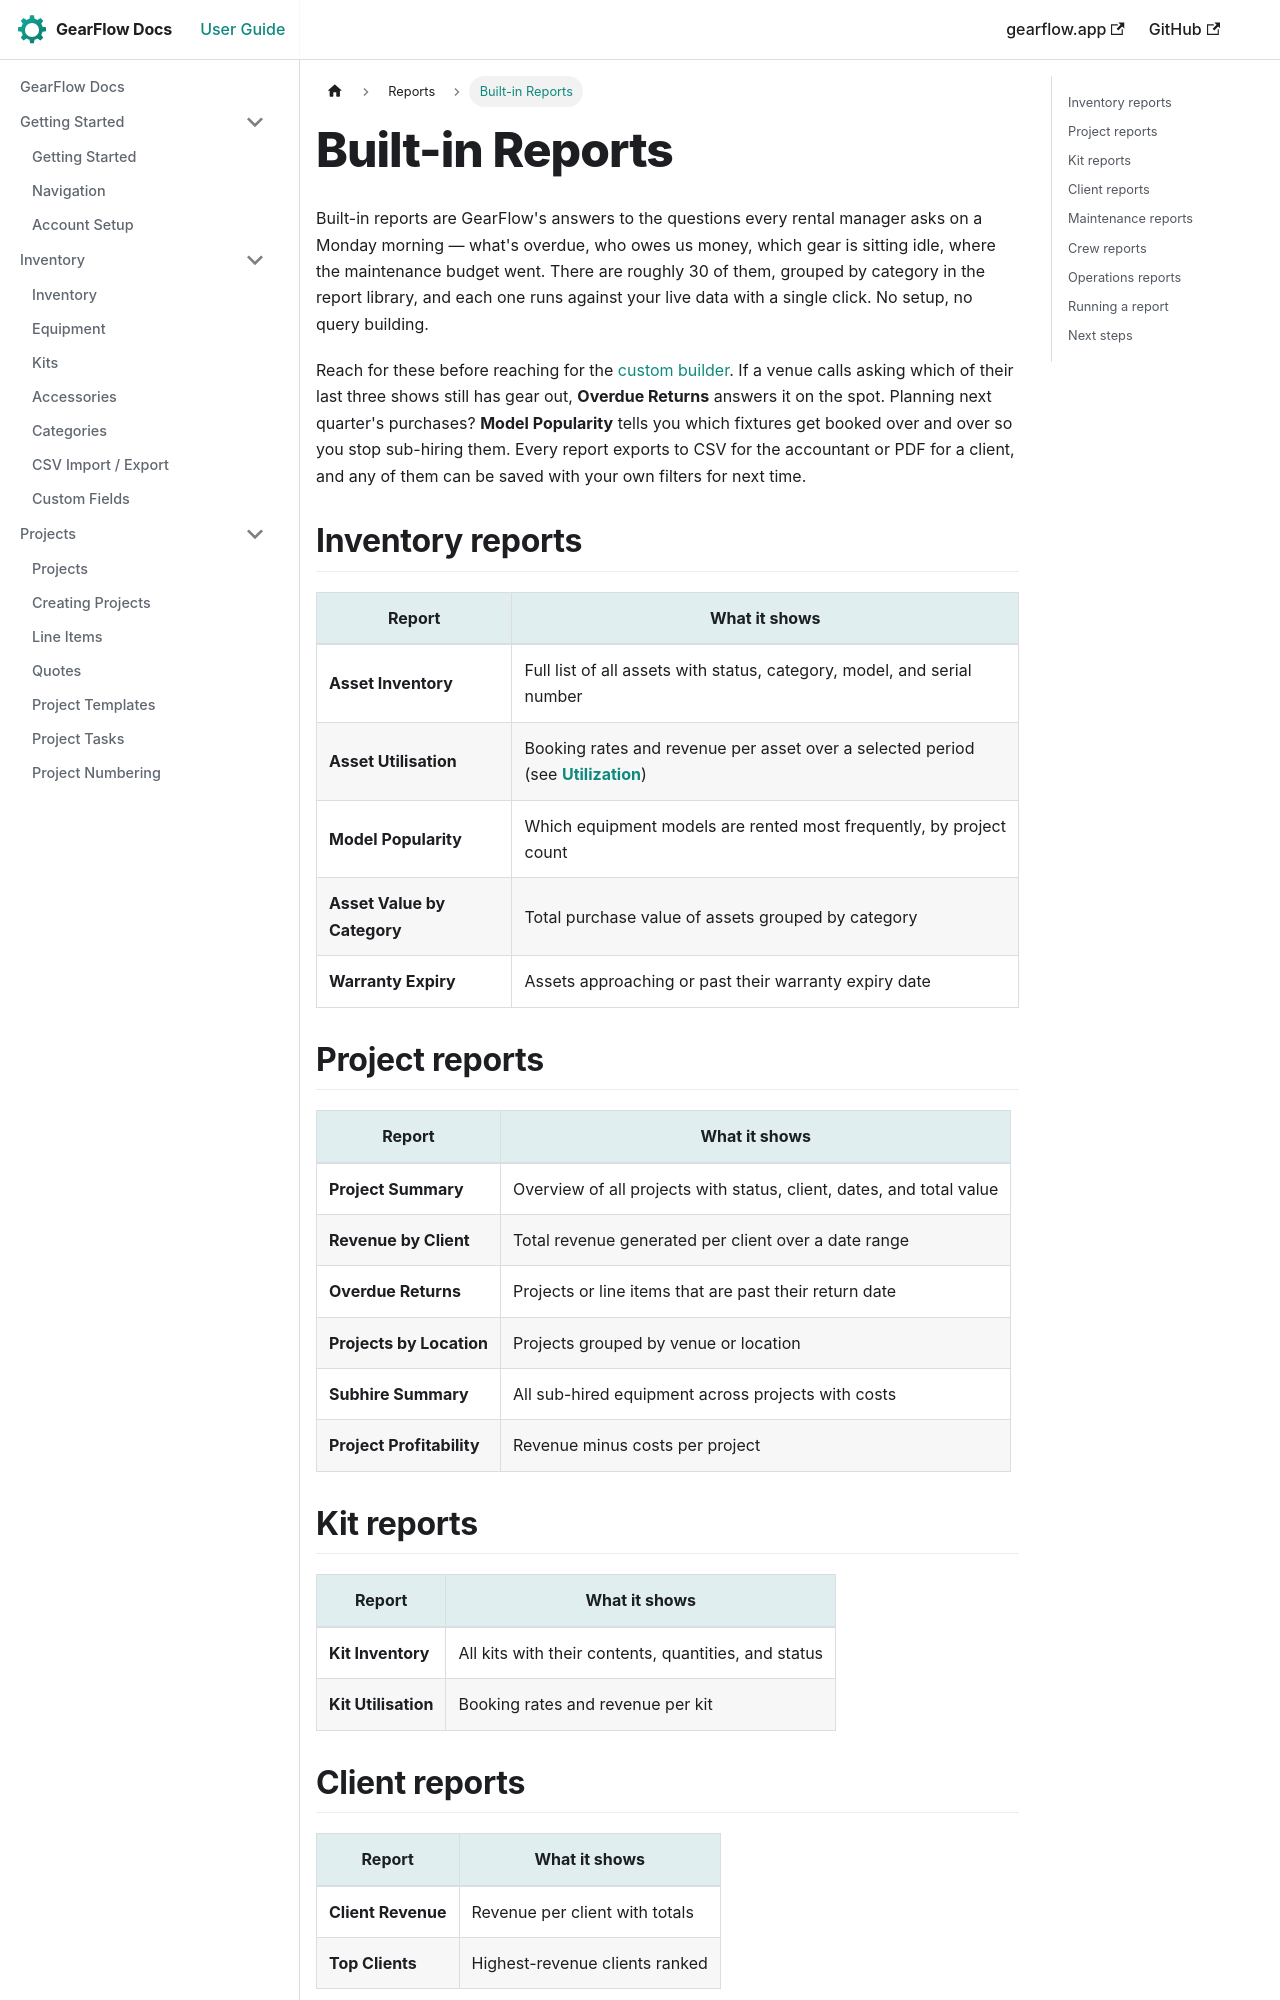

repository: TwoToned/gearflow-docs · page: docs/reports/built-in-reports.html · generator: docusaurus

---
sidebar_position: 1
---

# Built-in Reports

Built-in reports are GearFlow's answers to the questions every rental manager asks on a Monday morning — what's overdue, who owes us money, which gear is sitting idle, where the maintenance budget went. There are roughly 30 of them, grouped by category in the report library, and each one runs against your live data with a single click. No setup, no query building.

Reach for these before reaching for the [custom builder](./custom-reports.md). If a venue calls asking which of their last three shows still has gear out, **Overdue Returns** answers it on the spot. Planning next quarter's purchases? **Model Popularity** tells you which fixtures get booked over and over so you stop sub-hiring them. Every report exports to CSV for the accountant or PDF for a client, and any of them can be saved with your own filters for next time.

## Inventory reports

| Report | What it shows |
|---|---|
| **Asset Inventory** | Full list of all assets with status, category, model, and serial number |
| **Asset Utilisation** | Booking rates and revenue per asset over a selected period (see **[Utilization](./utilization.md)**) |
| **Model Popularity** | Which equipment models are rented most frequently, by project count |
| **Asset Value by Category** | Total purchase value of assets grouped by category |
| **Warranty Expiry** | Assets approaching or past their warranty expiry date |

## Project reports

| Report | What it shows |
|---|---|
| **Project Summary** | Overview of all projects with status, client, dates, and total value |
| **Revenue by Client** | Total revenue generated per client over a date range |
| **Overdue Returns** | Projects or line items that are past their return date |
| **Projects by Location** | Projects grouped by venue or location |
| **Subhire Summary** | All sub-hired equipment across projects with costs |
| **Project Profitability** | Revenue minus costs per project |
